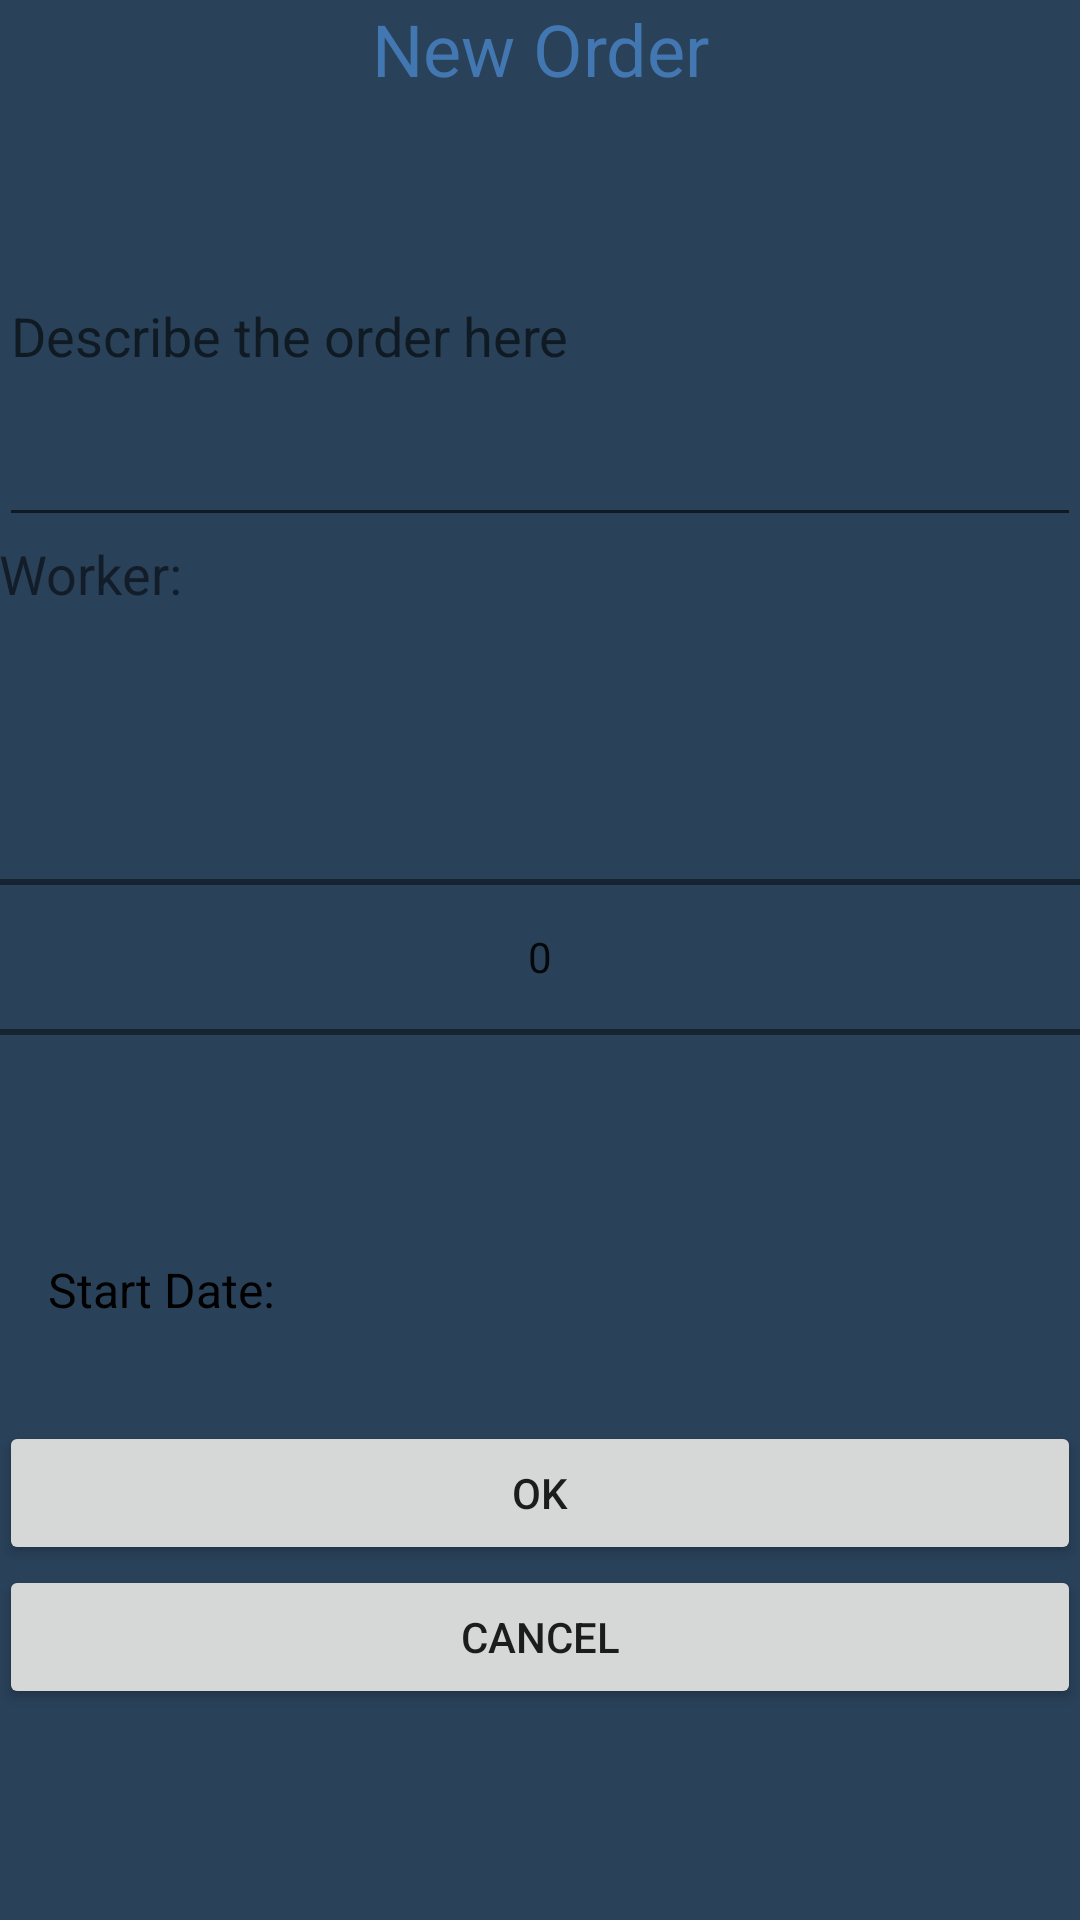

Here is an Android app screen rendered from its layout file. Give the layout XML and the strings, colors and styles it references.
<!-- AndroidManifest.xml: application theme AppTheme -->
<!-- res/layout/new_order.xml -->
<LinearLayout xmlns:android="http://schemas.android.com/apk/res/android"
    xmlns:tools="http://schemas.android.com/tools"
    android:layout_width="match_parent"
    android:layout_height="match_parent"
    android:background="@color/colorBackground"
    android:gravity="center_horizontal"
    android:orientation="vertical"
    android:paddingBottom="@dimen/activity_vertical_margin"
    android:paddingLeft="@dimen/activity_horizontal_margin"
    android:paddingRight="@dimen/activity_horizontal_margin"
    android:paddingTop="@dimen/activity_vertical_margin"
    tools:context="com.projectcourse2.group11.smallbusinessmanager.OrderCreation"
    android:weightSum="1">

    <LinearLayout
        android:layout_width="match_parent"
        android:layout_height="42dp"
        android:orientation="horizontal">

        <TextView
            android:id="@+id/textView11"
            android:layout_width="0dp"
            android:layout_height="wrap_content"
            android:layout_weight="1"
            android:text="@string/new_order"
            android:textAlignment="center"
            android:textColor="@color/colorButton"
            android:textSize="24sp" />

    </LinearLayout>

    <RelativeLayout
        android:layout_width="match_parent"
        android:layout_height="137dp">

        <EditText
            android:id="@+id/orderDescription"
            android:layout_width="match_parent"
            android:layout_height="wrap_content"
            android:layout_alignParentBottom="true"
            android:layout_alignParentStart="true"
            android:layout_alignParentTop="true"
            android:ems="10"
            android:hint="@string/describe_the_order_here"
            android:inputType="textMultiLine"
            android:textColor="@color/colorButton" />
    </RelativeLayout>

    <TextView
        android:id="@+id/textView6"
        android:layout_width="match_parent"
        android:layout_height="30dp"
        android:layout_marginBottom="10dp"
        android:text="@string/worker"
        android:textSize="18sp" />

    <NumberPicker
        android:id="@+id/workerPicker"
        android:layout_width="match_parent"
        android:layout_height="wrap_content"
        android:layout_marginBottom="10dp"
        android:layout_marginTop="10dp"
        android:paddingBottom="10dp"
        android:paddingTop="10dp" />

    <TextView
        android:id="@+id/startDateIn"
        android:layout_width="match_parent"
        android:layout_height="30dp"
        android:layout_alignParentEnd="true"
        android:layout_alignParentStart="true"
        android:layout_below="@+id/etTaskDescription"
        android:layout_marginStart="11dp"
        android:layout_weight="0.26"
        android:text="Start Date:"
        android:textAlignment="viewStart"
        android:textColor="@android:color/black"
        android:textSize="16sp" />

    <Button
        android:id="@+id/buttonOK"
        android:layout_width="match_parent"
        android:layout_height="wrap_content"
        android:text="@string/ok" />

    <Button
        android:id="@+id/buttonCancel"
        android:layout_width="match_parent"
        android:layout_height="wrap_content"
        android:text="@string/cancel" />

</LinearLayout>
<!-- resources referenced by this layout -->
<resources>
  <color name="colorBackground">#294159</color>
  <color name="colorButton">#4277b1</color>
  <string name="cancel">Cancel</string>
  <string name="describe_the_order_here">Describe the order here</string>
  <string name="new_order">New Order</string>
  <string name="ok">OK</string>
  <string name="worker">Worker:</string>
  <style name="AppTheme" parent="Theme.AppCompat.Light.DarkActionBar">
          
          <item name="colorPrimary">@color/colorPrimary</item>
          <item name="colorPrimaryDark">@color/colorPrimaryDark</item>
          <item name="colorAccent">@color/colorAccent</item>
      </style>
  <color name="colorPrimary">#3f51b5</color>
  <color name="colorPrimaryDark">#303f9f</color>
  <color name="colorAccent">#FF4081</color>
</resources>
